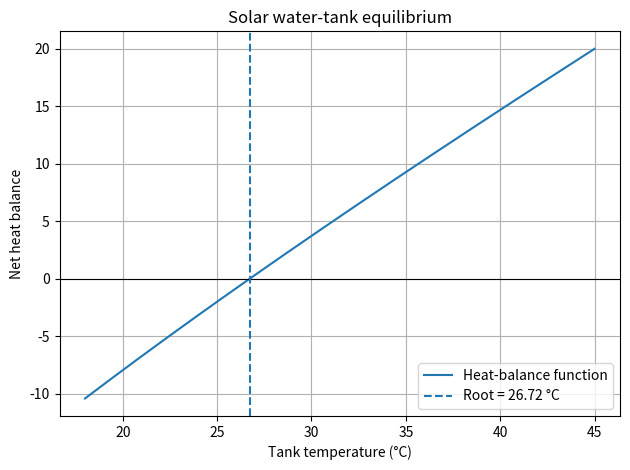

The script that saved this image:
"""Task 10: Find the equilibrium temperature of a solar water tank."""
import numpy as np
import matplotlib.pyplot as plt
from scipy.optimize import root_scalar

def balance(t):
    return t - 24 - 12 * np.exp(-t / 18)

def fixed_point(t):
    return 24 + 12 * np.exp(-t / 18)

root = root_scalar(balance, bracket=[20, 40], method="bisect", xtol=1e-10)
estimate = 30.0
history = [estimate]
for _ in range(200):
    updated = fixed_point(estimate)
    history.append(updated)
    if abs(updated - estimate) < 1e-10:
        break
    estimate = updated
else:
    raise RuntimeError("Fixed-point iteration did not converge.")

print(f"Bisection equilibrium: {root.root:.6f} °C ({root.iterations} iterations)")
print(f"Fixed-point equilibrium: {history[-1]:.6f} °C ({len(history)-1} iterations)")
print(f"Difference between methods: {abs(root.root-history[-1]):.3e} °C")

# Parameter experiment: raise the constant heat input from 24 to 26.
changed_root = root_scalar(lambda t: t - 26 - 12*np.exp(-t/18),
                           bracket=[20, 45], method="bisect")
print(f"Equilibrium with higher heat input: {changed_root.root:.4f} °C")
grid = np.linspace(18, 45, 300)
plt.plot(grid, balance(grid), label="Heat-balance function")
plt.axhline(0, color="black", linewidth=.8)
plt.axvline(root.root, linestyle="--", label=f"Root = {root.root:.2f} °C")
plt.xlabel("Tank temperature (°C)")
plt.ylabel("Net heat balance")
plt.title("Solar water-tank equilibrium")
plt.legend()
plt.grid(True)
plt.tight_layout()
plt.show()
